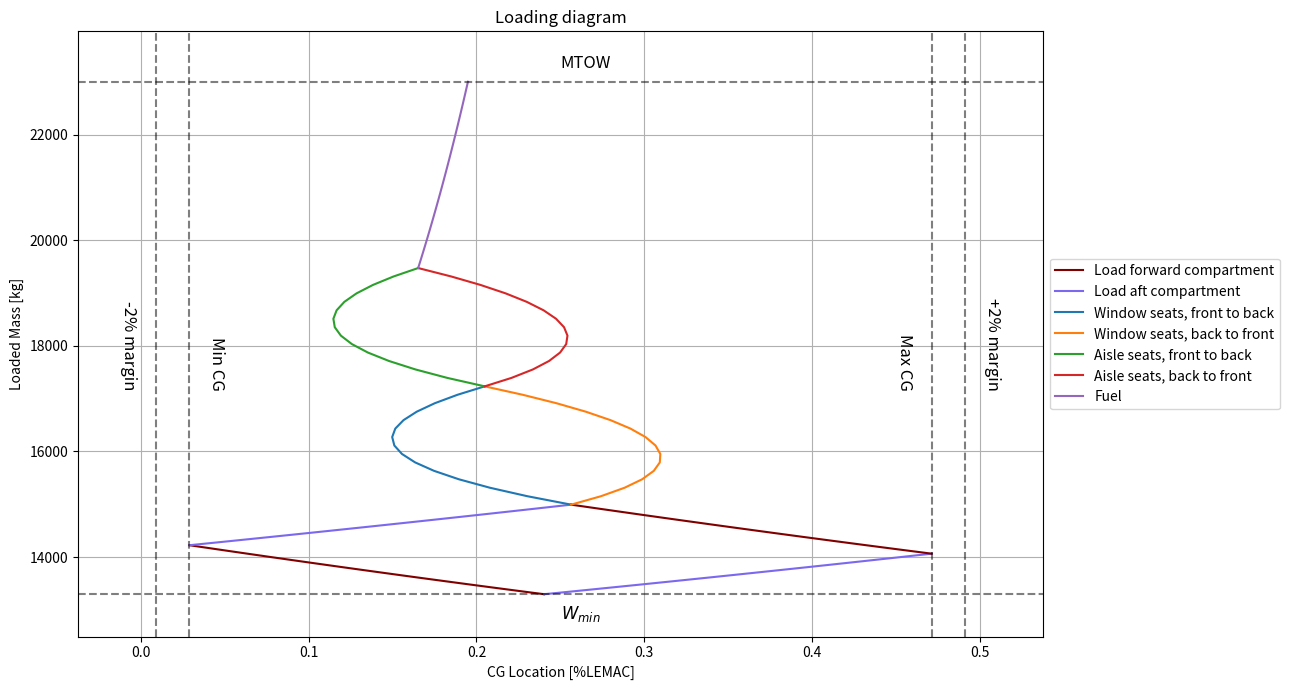

Write the Python code that produced this figure.
import numpy as np
import matplotlib.pyplot as plt
from copy import copy

plot = True

#Calculate LEMAC position in ac ref. sys.
xcg_wing = 12.11714 #m
xcg_mac = 0.87514 #m, distance from LEMAC
LEMAC = xcg_wing-xcg_mac #m, in ac ref. sys.

xcg_lemac = 0.38 #-, distance as % of MAC
MAC = xcg_mac/xcg_lemac #m


def conversion_in_m(inch):
    "Converts inches to meters."
    return 0.0254*inch

def conversion_m_LEMAC_percent(data,MAC=MAC,LEMAC=LEMAC):
    """
    Converts data measured in meters ac ref. sys. to fraction of MAC in LEMAC ref. sys.
    Parameters:
    data*: list of np.ndarrays with lengths in first row
    Returns:
    data* with first row converted to %LEMAC
    """
    out = data
    for i, series in enumerate(out):
        out[i] = np.vstack([(series[0] - LEMAC) / MAC, series[1]]) 

    return out
    
#All calculations in [xcg]=m from nose

#weight limits
MTOW = 23000 #kg
MPW = 7550 #kg
MFW = 5000 #kg
OEW = 13450 #kg

#static group weights and cgs
fs_group_weight = 6696 #kg
fs_group_xcg = 12.11401353 #m
wing_group_weight = 6601 #kg
wing_group_xcg = 11.47228523 #m

#PAX weight and balance
avg_pax_weight = 80 #kg including luggage
column_pax = 14 # pax per column
window_columns = 2
aisle_columns = 2
num_pax = column_pax*(window_columns+aisle_columns)

first_row_xcg = 8.494-2.362 # m, from Weight and Balance Manual page DSC 4. p.6
seat_pitch = conversion_in_m(29) #m


#generate seat cg locations
last_row_xcg = (column_pax-1)*seat_pitch+first_row_xcg
pax_cgs = np.linspace(first_row_xcg,last_row_xcg,column_pax)

#fuel cg
fuel_xcg = 14.43-2.362 #m ,from DSC 2. p.4

#cargo cg, mass
cargo_fw_xcg = 6.697-2.362 #m, same for left and right compartment, from https://pdfcoffee.com/weight-n-balance-atr-42-72-3-pdf-free.html, p.10
cargo_aft_xcg = 23.896-2.362 #m, see source above

cargo_fw_capacity = 928 #kg, from https://pdfcoffee.com/weight-n-balance-atr-42-72-3-pdf-free.html, p.10(31)
cargo_aft_capacity = 768 #kg see source above

#pax loading, for one column
pax_load_index_fw_to_aft = np.tri(column_pax) #loading indices
pax_load_index_aft_to_fw = np.flip(pax_load_index_fw_to_aft,axis=1)

pax_loads_fw_to_aft = avg_pax_weight*pax_cgs*pax_load_index_fw_to_aft #2D array with moments of each passenger in loading condition
pax_loads_aft_to_fw = avg_pax_weight*pax_cgs*pax_load_index_aft_to_fw

pax_moments_fw_to_aft = np.sum(pax_loads_fw_to_aft,axis=1)
pax_moments_fw_to_aft = np.hstack([np.zeros(1),pax_moments_fw_to_aft])
pax_moments_aft_to_fw = np.sum(pax_loads_aft_to_fw,axis=1)
pax_moments_aft_to_fw = np.hstack([np.zeros(1),pax_moments_aft_to_fw])

pax_weights = np.sum(avg_pax_weight*pax_load_index_fw_to_aft,axis=1)
pax_weights = np.hstack([np.zeros(1),pax_weights])

#cargo loading

cargo_fw_weights = np.linspace(0,cargo_fw_capacity)
cargo_aft_weights = np.linspace(0,cargo_aft_capacity)

cargo_fw_moments =  cargo_fw_weights*cargo_fw_xcg
cargo_aft_moments =  cargo_aft_weights*cargo_aft_xcg

class Group:
    
    def __init__(self,data,name,color=None):
        self.data = data
        self.name = name
        self.color = color

def assemble(*groups:Group,base:None|np.ndarray=None):
    """
    Returns cg location(s) for loading groups specified by groups.
    Parameters:
    groups*: size 2xN, first row containing moments, second row containing weights
    Returns: list of np.ndarrays with weight as the first row and cgs as second.
    """
    series = []
    names = []
    colors = []
    if base is None:
        base = np.zeros((2,1))

    for group in groups:
        running = group.data + base
        base = running[:,-1].reshape(2,1)
        cgs = running[0]/running[1]
        series.append(np.vstack([cgs,running[1]]))
        names.append(group.name)
        colors.append(group.color)

    return series, names, colors
    
def extract_extreme_cgs(*series):
    """
    Returns minimum and maximum cg. locations of a data series.
    """
    temp_min = []
    temp_max = []
    for s in series:
        for arr in s:
            loc_min = np.min(arr[0])
            loc_max = np.max(arr[0])
            temp_min.append(loc_min)
            temp_max.append(loc_max)
    
    return min(temp_min), max(temp_max)

#Groups    

#static    
Fuselage = np.vstack([fs_group_weight*fs_group_xcg,fs_group_weight])
Wing = np.vstack([wing_group_weight*wing_group_xcg,wing_group_weight])
Structure = Fuselage + Wing #acts as base
Wmin = float(Structure[1])

#fuel loading

fuel_weight_max = np.min([MFW,MTOW-Wmin-cargo_aft_capacity-cargo_fw_capacity-num_pax*avg_pax_weight])

fuel_weights = np.linspace(0,fuel_weight_max)
fuel_moments = fuel_weights*fuel_xcg

#dynamic
CargoF1 = Group(np.vstack([cargo_fw_moments,cargo_fw_weights]),"Load forward compartment",'maroon')
CargoA1 = Group(np.vstack([cargo_aft_moments,cargo_aft_weights]),"Load aft compartment",'mediumslateblue')
CargoF2 = copy(CargoF1)
CargoF2.name = None
CargoA2 = copy(CargoA1)
CargoA2.name = None

Pax_window_fw_to_aft = Group(window_columns*np.vstack([pax_moments_fw_to_aft,pax_weights]),"Window seats, front to back")
Pax_aisle_fw_to_aft = Group(aisle_columns*np.vstack([pax_moments_fw_to_aft,pax_weights]),"Aisle seats, front to back")
Pax_window_aft_to_fw = Group(window_columns*np.vstack([pax_moments_aft_to_fw,pax_weights]),"Window seats, back to front")
Pax_aisle_aft_to_fw = Group(aisle_columns*np.vstack([pax_moments_aft_to_fw,pax_weights]),"Aisle seats, back to front")

Fuel = Group(np.vstack([fuel_moments,fuel_weights]),"Fuel")

NullGroup = Group(np.zeros((2,1)),None)
print(f"Empty mass cg: {float(Structure[0]/Structure[1])} m = {float(conversion_m_LEMAC_percent([np.array([[Structure[0]/Structure[1]],[Structure[1]]]),])[0][0])} LEMAC")
#assembly
series01_raw, names01, colors01 = assemble(CargoF1,CargoA1,Pax_window_fw_to_aft,Pax_aisle_fw_to_aft,Fuel,base=Structure)
series02_raw, names02, colors02 = assemble(CargoA2,CargoF2,Pax_window_aft_to_fw,Pax_aisle_aft_to_fw,NullGroup,base=Structure)

series01 = conversion_m_LEMAC_percent(series01_raw)
series02 = conversion_m_LEMAC_percent(series02_raw)

cg_min0, cg_max0 = extract_extreme_cgs(series01,series02)
print(f"Minimum cg: {cg_min0-0.02}\nMaximum cg: {cg_max0+0.02}")

if plot:
    #plotting

    plt.figure(1,figsize=(13, 7))  # Adjust figure size

    # Plot the loading diagrams
    for i in range(len(series01)):
        plt.plot(series01[i][0], series01[i][1], label=names01[i],color=colors01[i])
        plt.plot(series02[i][0], series02[i][1], label=names02[i],color=colors02[i])

    x_margin = 0.15 * (cg_max0 - cg_min0)  # 15% extra space on x-axis
    y_margin = 0.1 * (MTOW - OEW)  # 10% extra space on y-axis

    plt.xlim(cg_min0 - x_margin, cg_max0 + x_margin)
    plt.ylim(OEW - y_margin, MTOW + y_margin)

    # Plot CG limits with labels
    plt.axhline(Wmin, linestyle='dashed', color='k', alpha=0.5)
    plt.text(0.5*(cg_min0+cg_max0),Wmin-y_margin/5, "$W_{min}$", color='k', va='top', fontsize=12)

    plt.axhline(MTOW, linestyle='dashed', color='k', alpha=0.5)
    plt.text(0.5*(cg_min0+cg_max0),MTOW+y_margin/5, "MTOW", color='k', va='bottom', fontsize=12)

    plt.axvline(cg_min0, linestyle='dashed', color='k', alpha=0.5)
    plt.text(cg_min0+x_margin/6, 0.5*(OEW+MTOW)-1000, "Min CG", color='k', ha='left', fontsize=12,rotation=-90)

    plt.axvline(cg_max0, linestyle='dashed', color='k', alpha=0.5)
    plt.text(cg_max0-x_margin/6, 0.5*(OEW+MTOW)-1000, "Max CG", color='k', ha='right', fontsize=12,rotation=-90)

    plt.axvline(cg_min0-0.02, linestyle='dashed', color='k', alpha=0.5)
    plt.text(cg_min0-0.02-x_margin/6, 0.5*(OEW+MTOW)-1000, "-2% margin", color='k', ha='right', fontsize=12,rotation=-90)

    plt.axvline(cg_max0+0.02, linestyle='dashed', color='k', alpha=0.5)
    plt.text(cg_max0+0.02+x_margin/6, 0.5*(OEW+MTOW)-1000, "+2% margin", color='k', ha='left', fontsize=12,rotation=-90)

    plt.grid()
    plt.ylabel("Loaded Mass [kg]")
    plt.xlabel("CG Location [%LEMAC]")
    plt.title("Loading diagram")
    plt.legend(loc="center left", bbox_to_anchor=(1, 0.5))
    plt.tight_layout()
    plt.savefig("loaddiagram.png")
    plt.savefig("loaddiagram.pdf")
    plt.show()


"""
    # Plot the pie chart with MFW, MPW
    data = [[OEW,MTOW-OEW-MFW,MFW],[OEW,MPW,MTOW-OEW-MPW]]
    cols = ['#4f6d7a',"#d62828","#f77f00"]


    plt.figure(2)
    plt.pie(data[0],labels=["OEW","PW","MFW"],startangle=90,counterclock=False,
            autopct='%1.1f%%',colors=cols, textprops={'size': 'larger'},
        pctdistance=1.25, labeldistance=0.6)
    plt.savefig("MFW.eps")

    plt.figure(3)
    plt.pie(data[1],labels=["OEW","MPW","FW"],startangle=90,counterclock=False,
            autopct='%1.1f%%', colors=cols, textprops={'size': 'larger'},
        pctdistance=1.25, labeldistance=0.6)
    plt.savefig("MPW.eps")
"""
    #TODO: do absolute weight too